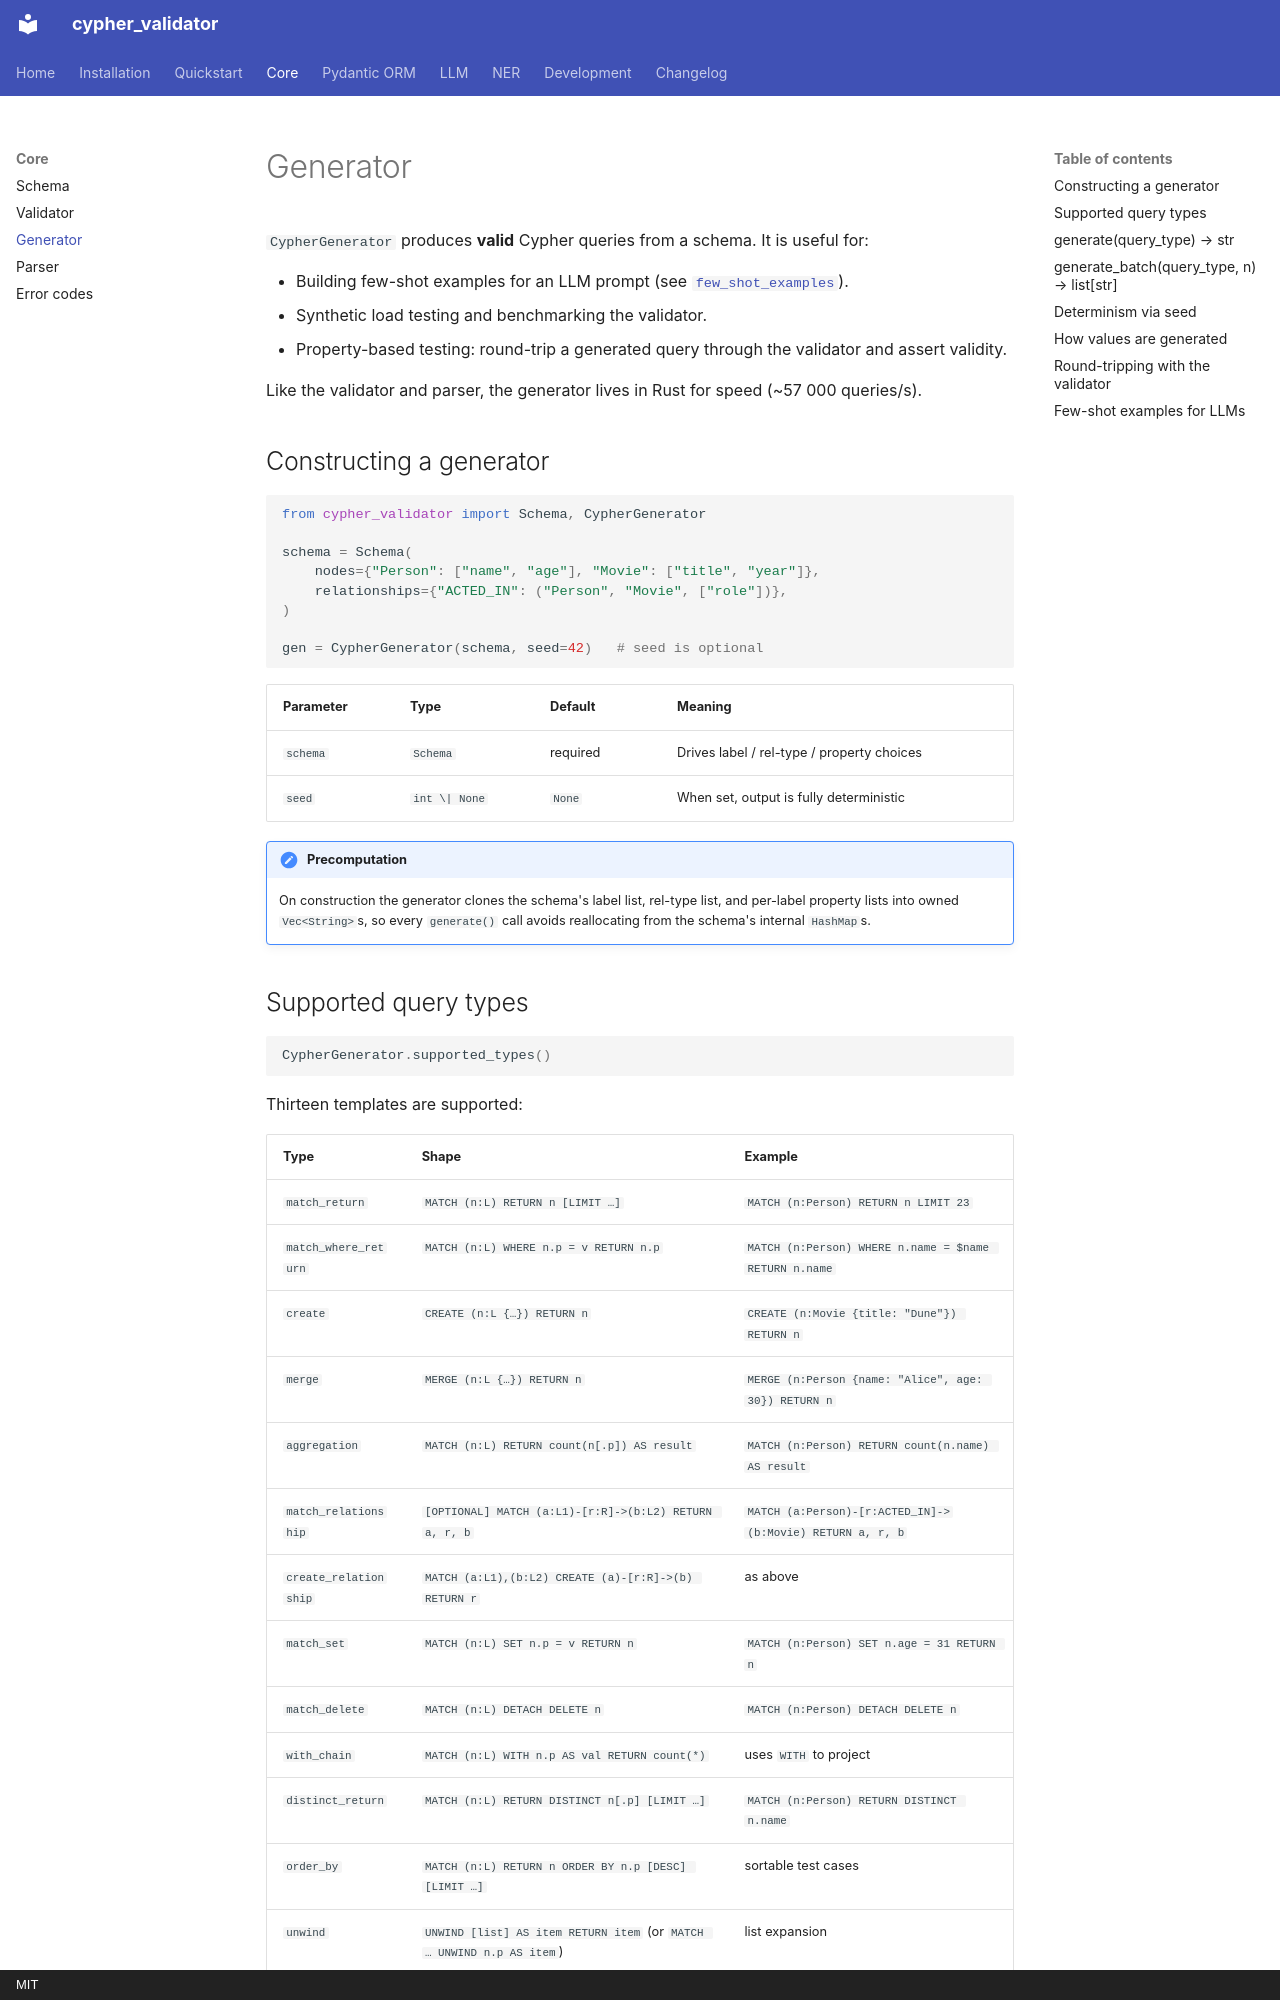

repository: plutonium-guy/cypher_validator · page: core/generator/index.html · generator: mkdocs · copyright: MIT

# Generator

`CypherGenerator` produces **valid** Cypher queries from a schema. It is useful for:

- Building few-shot examples for an LLM prompt (see [`few_shot_examples`](../llm/tools.md#few_shot_examples)).
- Synthetic load testing and benchmarking the validator.
- Property-based testing: round-trip a generated query through the validator and assert validity.

Like the validator and parser, the generator lives in Rust for speed (~57 000 queries/s).

## Constructing a generator

```python
from cypher_validator import Schema, CypherGenerator

schema = Schema(
    nodes={"Person": ["name", "age"], "Movie": ["title", "year"]},
    relationships={"ACTED_IN": ("Person", "Movie", ["role"])},
)

gen = CypherGenerator(schema, seed=42)   # seed is optional
```

| Parameter | Type | Default | Meaning |
|---|---|---|---|
| `schema` | `Schema` | required | Drives label / rel-type / property choices |
| `seed` | `int \| None` | `None` | When set, output is fully deterministic |

!!! note "Precomputation"
    On construction the generator clones the schema's label list, rel-type list, and per-label
    property lists into owned `Vec<String>`s, so every `generate()` call avoids reallocating
    from the schema's internal `HashMap`s.
